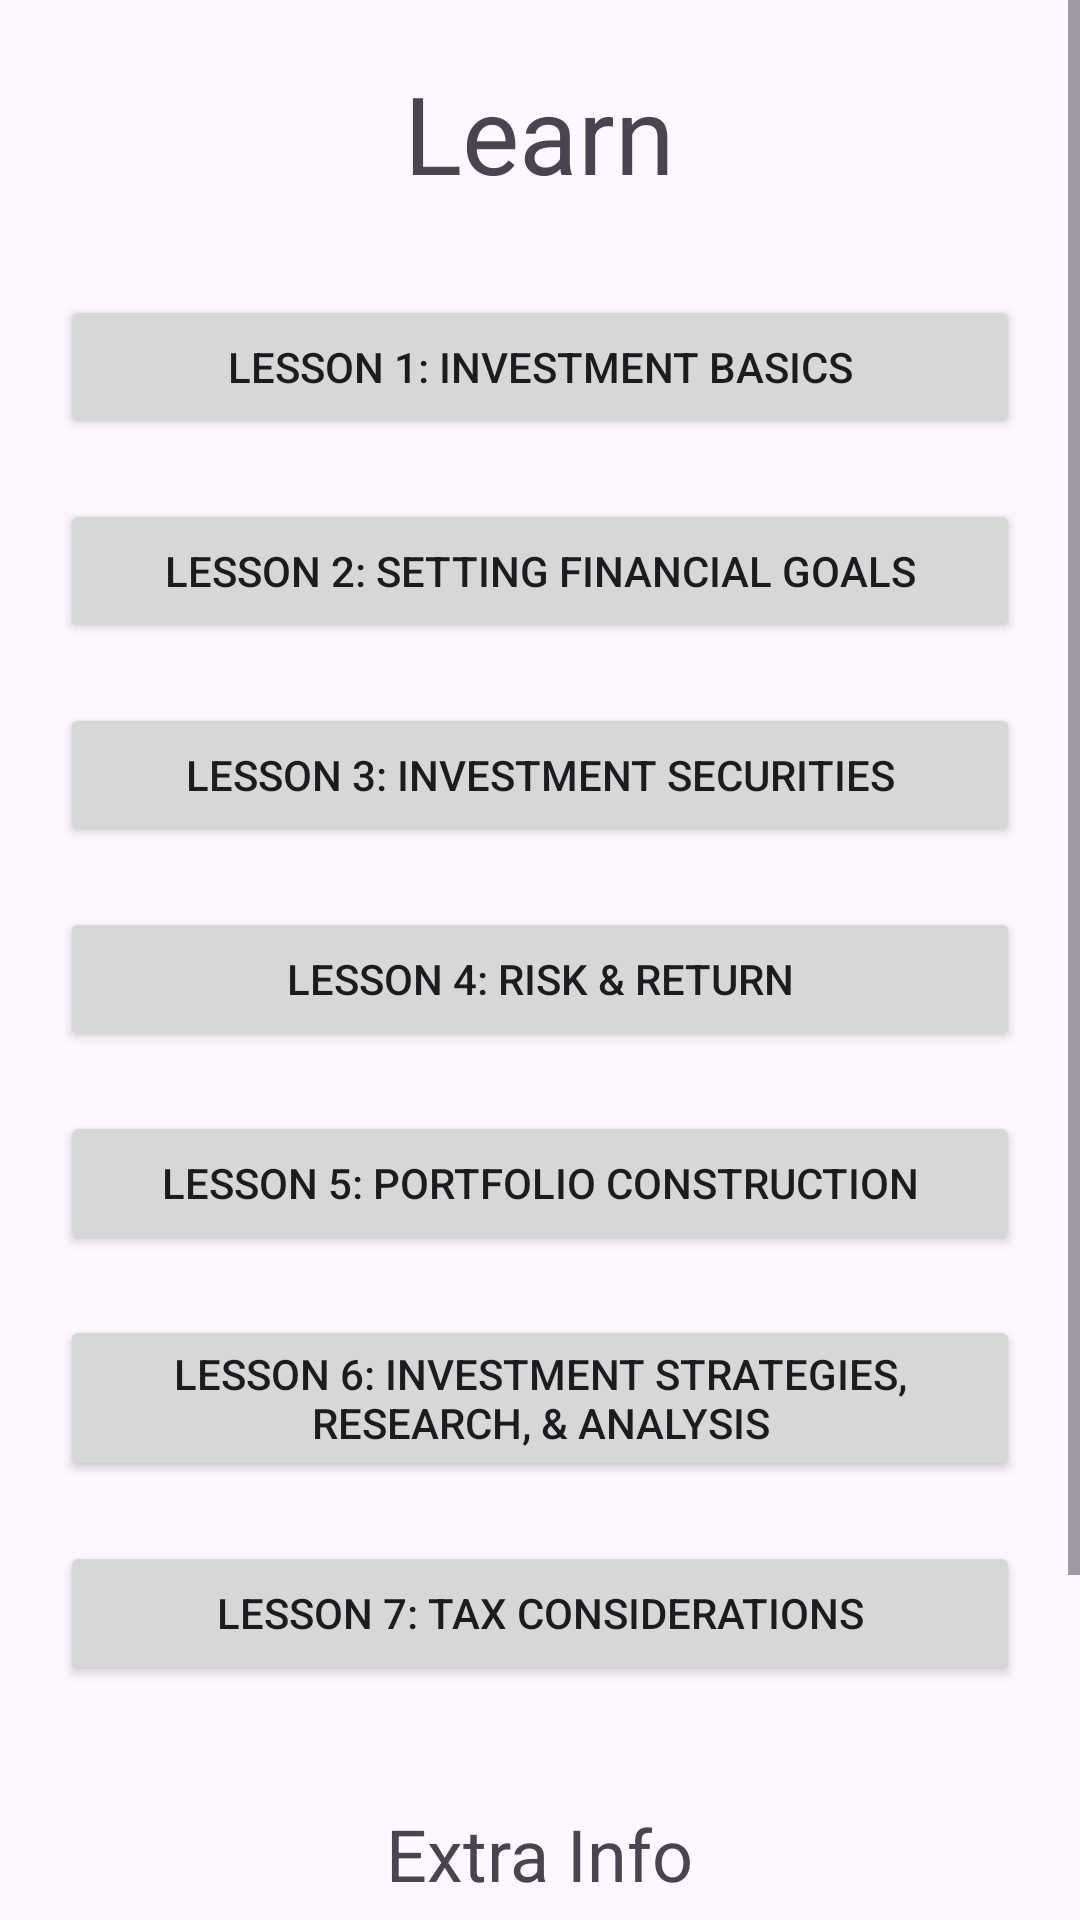

Write the Android layout XML for this screen, with the resource values it uses.
<!-- AndroidManifest.xml: application theme Theme.InvestmentApp -->
<!-- res/layout/fragment_learn.xml -->
<?xml version="1.0" encoding="utf-8"?>
<ScrollView
    android:id="@+id/learn_fragment_layout"
    xmlns:android="http://schemas.android.com/apk/res/android"
    xmlns:app="http://schemas.android.com/apk/res-auto"
    xmlns:tools="http://schemas.android.com/tools"
    android:layout_width="match_parent"
    android:layout_height="match_parent">

    <LinearLayout
        android:layout_width="match_parent"
        android:layout_height="wrap_content"
        android:orientation="vertical"
        android:gravity="center_horizontal"
        tools:context=".AccountFragment">

        <TextView
            android:layout_width="wrap_content"
            android:layout_height="wrap_content"
            android:text="@string/learn_title"
            android:textSize="36sp"
            android:layout_margin="20dp"/>

        <Button
            android:id="@+id/investment_basics_button"
            android:layout_width="match_parent"
            android:layout_height="wrap_content"
            android:layout_marginVertical="10dp"
            android:layout_marginHorizontal="20dp"
            android:text="@string/investment_basics_learn"
            />

        <Button
            android:id="@+id/financial_goals_button"
            android:layout_width="match_parent"
            android:layout_height="wrap_content"
            android:layout_marginVertical="10dp"
            android:layout_marginHorizontal="20dp"
            android:text="@string/financial_goals_learn"
            />

        <Button
            android:id="@+id/investment_securities_button"
            android:layout_width="match_parent"
            android:layout_height="wrap_content"
            android:layout_marginVertical="10dp"
            android:layout_marginHorizontal="20dp"
            android:text="@string/investment_securities_learn"
            />

        <Button
            android:id="@+id/risk_return_button"
            android:layout_width="match_parent"
            android:layout_height="wrap_content"
            android:layout_marginVertical="10dp"
            android:layout_marginHorizontal="20dp"
            android:text="@string/risk_return_learn"
            />

        <Button
            android:id="@+id/portfolio_construction_button"
            android:layout_width="match_parent"
            android:layout_height="wrap_content"
            android:layout_marginVertical="10dp"
            android:layout_marginHorizontal="20dp"
            android:text="@string/portfolio_construction_learn"
            />

        <Button
            android:id="@+id/investment_strategies_button"
            android:layout_width="match_parent"
            android:layout_height="wrap_content"
            android:layout_marginVertical="10dp"
            android:layout_marginHorizontal="20dp"
            android:text="@string/investment_strategies_learn"
            />

        <Button
            android:id="@+id/tax_considerations_button"
            android:layout_width="match_parent"
            android:layout_height="wrap_content"
            android:layout_marginVertical="10dp"
            android:layout_marginHorizontal="20dp"
            android:text="@string/tax_considerations_learn"
            />

        <TextView
            android:layout_width="wrap_content"
            android:layout_height="wrap_content"
            android:text="@string/extra_info"
            android:textSize="24sp"
            android:layout_marginTop="30dp"
            android:layout_marginBottom="10dp"
            android:layout_marginHorizontal="20dp"/>

        <Button
            android:id="@+id/investing_platforms_button"
            android:layout_width="match_parent"
            android:layout_height="wrap_content"
            android:layout_marginVertical="10dp"
            android:layout_marginHorizontal="20dp"
            android:text="@string/investing_platforms_learn"
            android:backgroundTint="#ff444444"
            />

        <Button
            android:id="@+id/resources_tools_button"
            android:layout_width="match_parent"
            android:layout_height="wrap_content"
            android:layout_marginVertical="10dp"
            android:layout_marginHorizontal="20dp"
            android:text="@string/resources_tools_learn"
            android:backgroundTint="#ff444444"
            />
</LinearLayout>
</ScrollView>
<!-- resources referenced by this layout -->
<resources>
  <string name="extra_info">Extra Info</string>
  <string name="financial_goals_learn">Lesson 2: Setting Financial Goals</string>
  <string name="investing_platforms_learn">Investing Platforms</string>
  <string name="investment_basics_learn">Lesson 1: Investment Basics</string>
  <string name="investment_securities_learn">Lesson 3: Investment Securities</string>
  <string name="investment_strategies_learn">Lesson 6: Investment Strategies, Research, &amp; Analysis</string>
  <string name="learn_title">Learn</string>
  <string name="portfolio_construction_learn">Lesson 5: Portfolio Construction</string>
  <string name="resources_tools_learn">Resources &amp; Tools</string>
  <string name="risk_return_learn">Lesson 4: Risk &amp; Return</string>
  <string name="tax_considerations_learn">Lesson 7: Tax Considerations</string>
  <style name="Theme.InvestmentApp" parent="Theme.Material3.Light.NoActionBar">
          
          <item name="colorPrimary">@color/purple_500</item>
          <item name="colorPrimaryVariant">@color/purple_700</item>
          <item name="colorOnPrimary">@color/white</item>
          
          <item name="colorSecondary">@color/teal_200</item>
          <item name="colorSecondaryVariant">@color/teal_700</item>
          <item name="colorOnSecondary">@color/black</item>
          
          <item name="android:statusBarColor">?attr/colorPrimaryVariant</item>
          
      </style>
  <color name="purple_500">#FF6200EE</color>
  <color name="purple_700">#FF3700B3</color>
  <color name="white">#FFFFFFFF</color>
  <color name="teal_200">#FF03DAC5</color>
  <color name="teal_700">#FF018786</color>
  <color name="black">#FF000000</color>
</resources>
